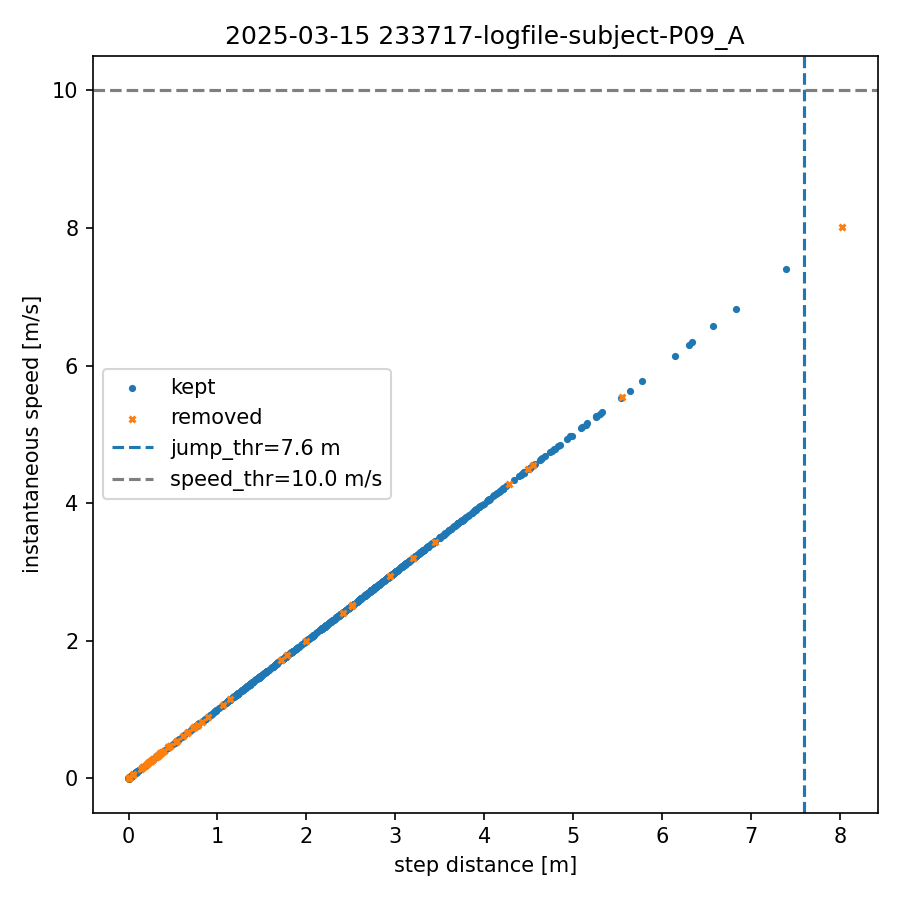

The table this chart was drawn from, first rows:
index, step_dist_m, speed_mps, removed
0, 0.000, 0.000, 0
1, 0.000, 0.000, 0
2, 1.055, 1.055, 0
3, 0.000, 0.000, 1
4, 0.397, 0.397, 1
5, 0.000, 0.000, 0
6, 0.184, 0.184, 0
7, 0.000, 0.000, 0
8, 0.249, 0.249, 0
9, 0.000, 0.000, 0
10, 0.275, 0.275, 0
11, 0.000, 0.000, 0
12, 0.030, 0.030, 0
13, 0.000, 0.000, 1
14, 0.005, 0.005, 1
15, 0.000, 0.000, 0
16, 0.005, 0.005, 0
17, 0.000, 0.000, 0
18, 0.156, 0.156, 0
19, 0.000, 0.000, 0
20, 0.063, 0.063, 0
21, 0.000, 0.000, 0
22, 0.002, 0.002, 0
23, 0.000, 0.000, 0
24, 0.412, 0.412, 0
25, 0.000, 0.000, 1
26, 0.890, 0.890, 1
27, 0.000, 0.000, 1
28, 0.610, 0.610, 1
29, 0.000, 0.000, 0
30, 0.121, 0.121, 0
31, 0.000, 0.000, 0
32, 0.011, 0.011, 0
33, 0.000, 0.000, 0
34, 0.001, 0.001, 0
35, 0.000, 0.000, 0
36, 0.097, 0.097, 0
37, 0.000, 0.000, 1
38, 0.002, 0.002, 1
39, 0.000, 0.000, 0
40, 0.248, 0.248, 1
41, 0.000, 0.000, 1
42, 0.080, 0.080, 0
43, 0.000, 0.000, 0
44, 0.023, 0.023, 0
45, 0.000, 0.000, 1
46, 0.000, 0.000, 1
47, 0.000, 0.000, 0
48, 0.050, 0.050, 0
49, 0.000, 0.000, 0
50, 0.030, 0.030, 0
51, 0.000, 0.000, 0
52, 0.001, 0.001, 0
53, 0.000, 0.000, 0
54, 0.000, 0.000, 0
55, 0.000, 0.000, 0
56, 0.001, 0.001, 0
57, 0.000, 0.000, 0
58, 0.270, 0.270, 0
59, 0.000, 0.000, 0
... 1,646 more rows
